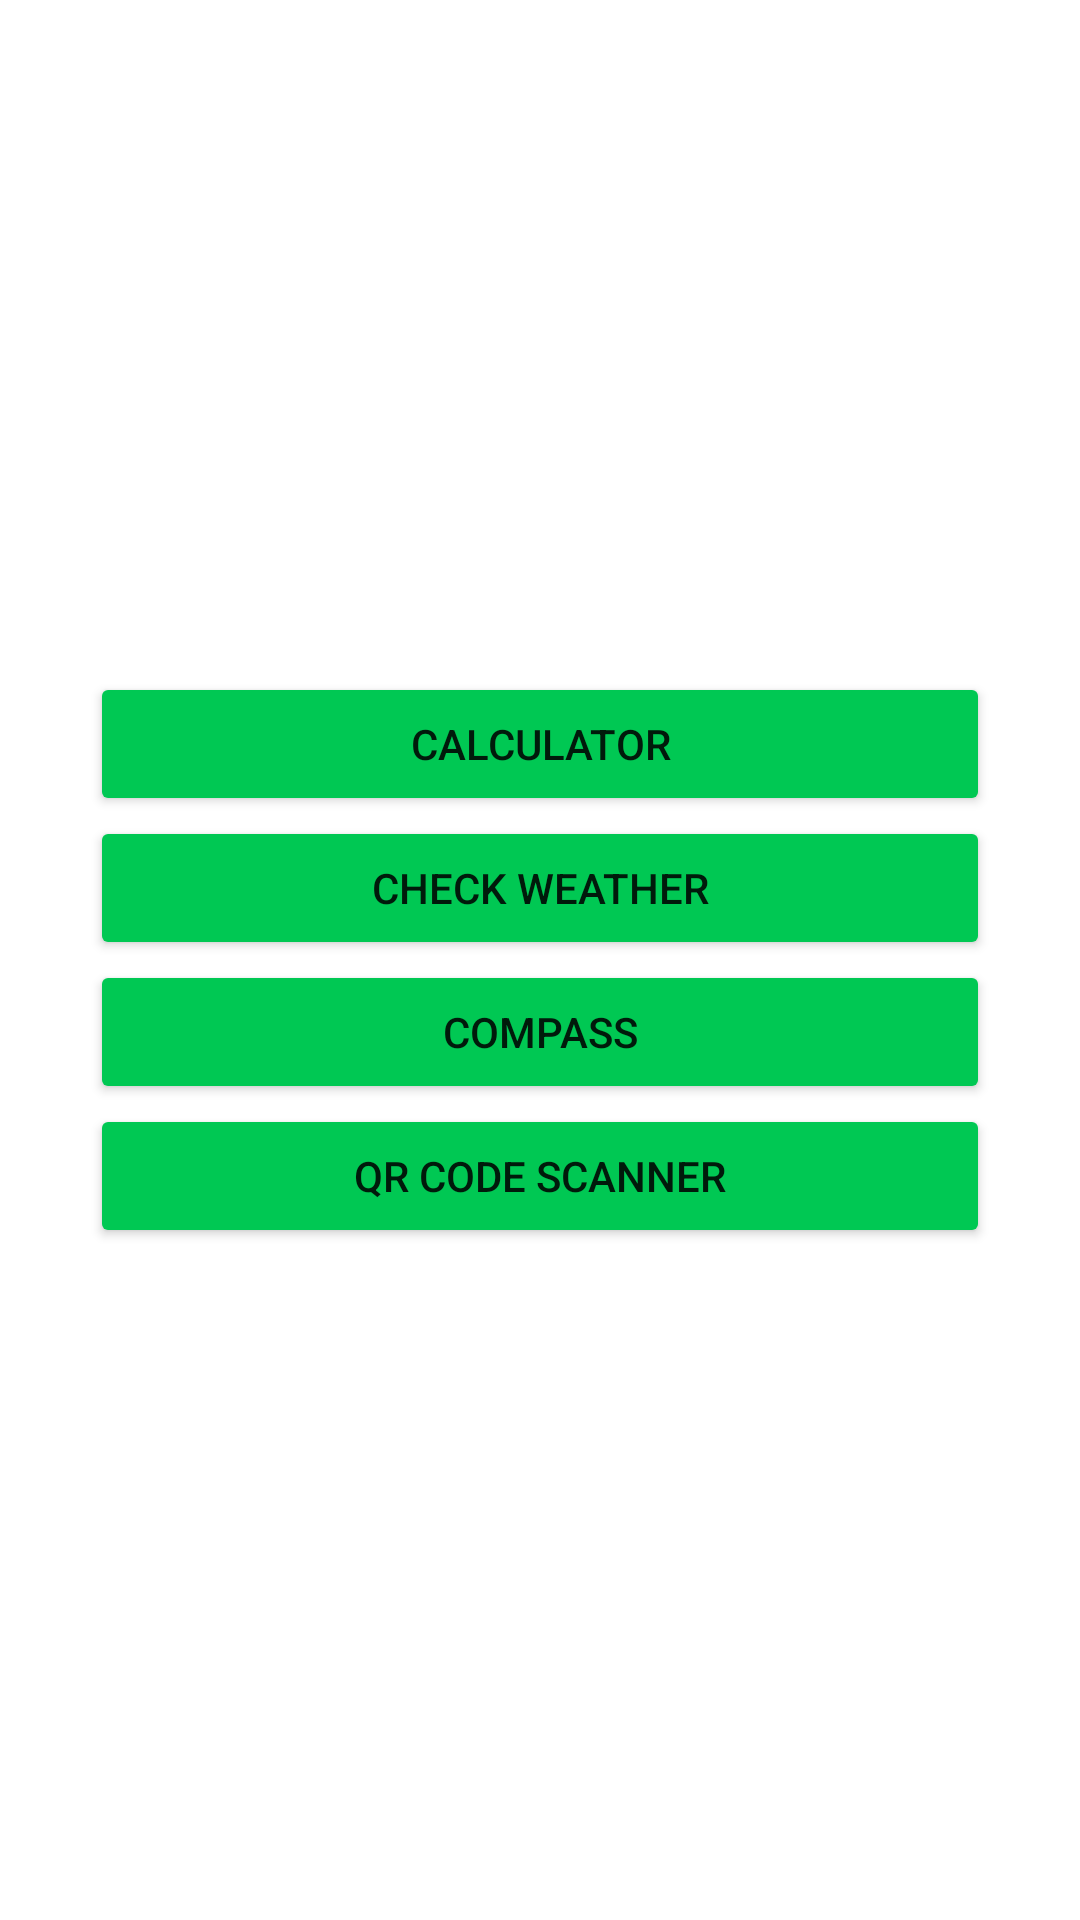

Here is an Android app screen rendered from its layout file. Give the layout XML and the strings, colors and styles it references.
<!-- AndroidManifest.xml: application theme Theme.GKApp -->
<!-- res/layout/activity_main.xml -->
<?xml version="1.0" encoding="utf-8"?>
<RelativeLayout xmlns:android="http://schemas.android.com/apk/res/android"
    xmlns:app="http://schemas.android.com/apk/res-auto"
    xmlns:tools="http://schemas.android.com/tools"
    android:layout_width="match_parent"
    android:layout_height="match_parent"
    android:background="@color/black_shade_1"
    tools:context=".MainActivity">

    <TextView
        android:layout_width="match_parent"
        android:layout_height="wrap_content"
        android:layout_alignParentTop="true"
        android:layout_marginTop="80dp"
        android:text="@string/app_name"
        android:textAlignment="center"
        android:textColor="@color/white"
        android:textSize="40dp"
        android:textStyle="bold"
        />

    <LinearLayout
        android:layout_width="match_parent"
        android:layout_height="match_parent"
        android:gravity="center"
        android:padding="10dp"
        android:orientation="vertical"
        android:layout_margin="20dp"

        >

    <Button
        android:id="@+id/calculatorBt"
        android:layout_width="match_parent"
        android:layout_height="wrap_content"
        android:backgroundTint="#00C853"
        android:text="Calculator"

        app:layout_constraintBottom_toBottomOf="parent"
        app:layout_constraintEnd_toEndOf="parent"
        app:layout_constraintHorizontal_bias="0.497"
        app:layout_constraintStart_toStartOf="parent"
        app:layout_constraintTop_toTopOf="parent"
        app:layout_constraintVertical_bias="0.316" />

    <Button
        android:id="@+id/weatherBt"
        android:layout_width="match_parent"
        android:layout_height="wrap_content"
        android:backgroundTint="#00C853"
        android:text="Check weather"

        app:layout_constraintBottom_toBottomOf="parent"
        app:layout_constraintEnd_toEndOf="parent"
        app:layout_constraintHorizontal_bias="0.497"
        app:layout_constraintStart_toStartOf="parent"
        app:layout_constraintTop_toTopOf="parent"
        app:layout_constraintVertical_bias="0.181" />

        <Button
            android:id="@+id/ccompassBt"
            android:layout_width="match_parent"
            android:layout_height="wrap_content"
            android:backgroundTint="#00C853"
            android:text="Compass"
            app:layout_constraintBottom_toBottomOf="parent"
            app:layout_constraintEnd_toEndOf="parent"
            app:layout_constraintHorizontal_bias="0.497"
            app:layout_constraintStart_toStartOf="parent"
            app:layout_constraintTop_toTopOf="parent"
            app:layout_constraintVertical_bias="0.316" />













        <Button
            android:id="@+id/qrCodeScannerBt"
            android:layout_width="match_parent"
            android:layout_height="wrap_content"
            android:backgroundTint="#00C853"
            android:text="QR Code Scanner"
            app:layout_constraintBottom_toBottomOf="parent"
            app:layout_constraintEnd_toEndOf="parent"
            app:layout_constraintHorizontal_bias="0.497"
            app:layout_constraintStart_toStartOf="parent"
            app:layout_constraintTop_toTopOf="parent"
            app:layout_constraintVertical_bias="0.181" />
    </LinearLayout>

</RelativeLayout>
<!-- resources referenced by this layout -->
<resources>
  <string name="app_name">GK App</string>
  <style name="Theme.GKApp" parent="Theme.MaterialComponents.DayNight.NoActionBar">
          
          <item name="colorPrimary">#FF6D00</item>
          <item name="colorPrimaryVariant">#FFAB00</item>
          <item name="colorOnPrimary">@color/white</item>
          
          <item name="colorSecondary">@color/teal_200</item>
          <item name="colorSecondaryVariant">@color/teal_700</item>
          <item name="colorOnSecondary">@color/black</item>
          
          <item name="android:statusBarColor">?attr/colorPrimaryVariant</item>
          
      </style>
  <!-- not gathered from this repository: default colours our renderer supplied (Android Studio template values) -->
  <color name="teal_200">#FF03DAC5</color>
  <color name="teal_700">#FF018786</color>
  <color name="black">#FF000000</color>
  <color name="white">#FFFFFFFF</color>
</resources>
